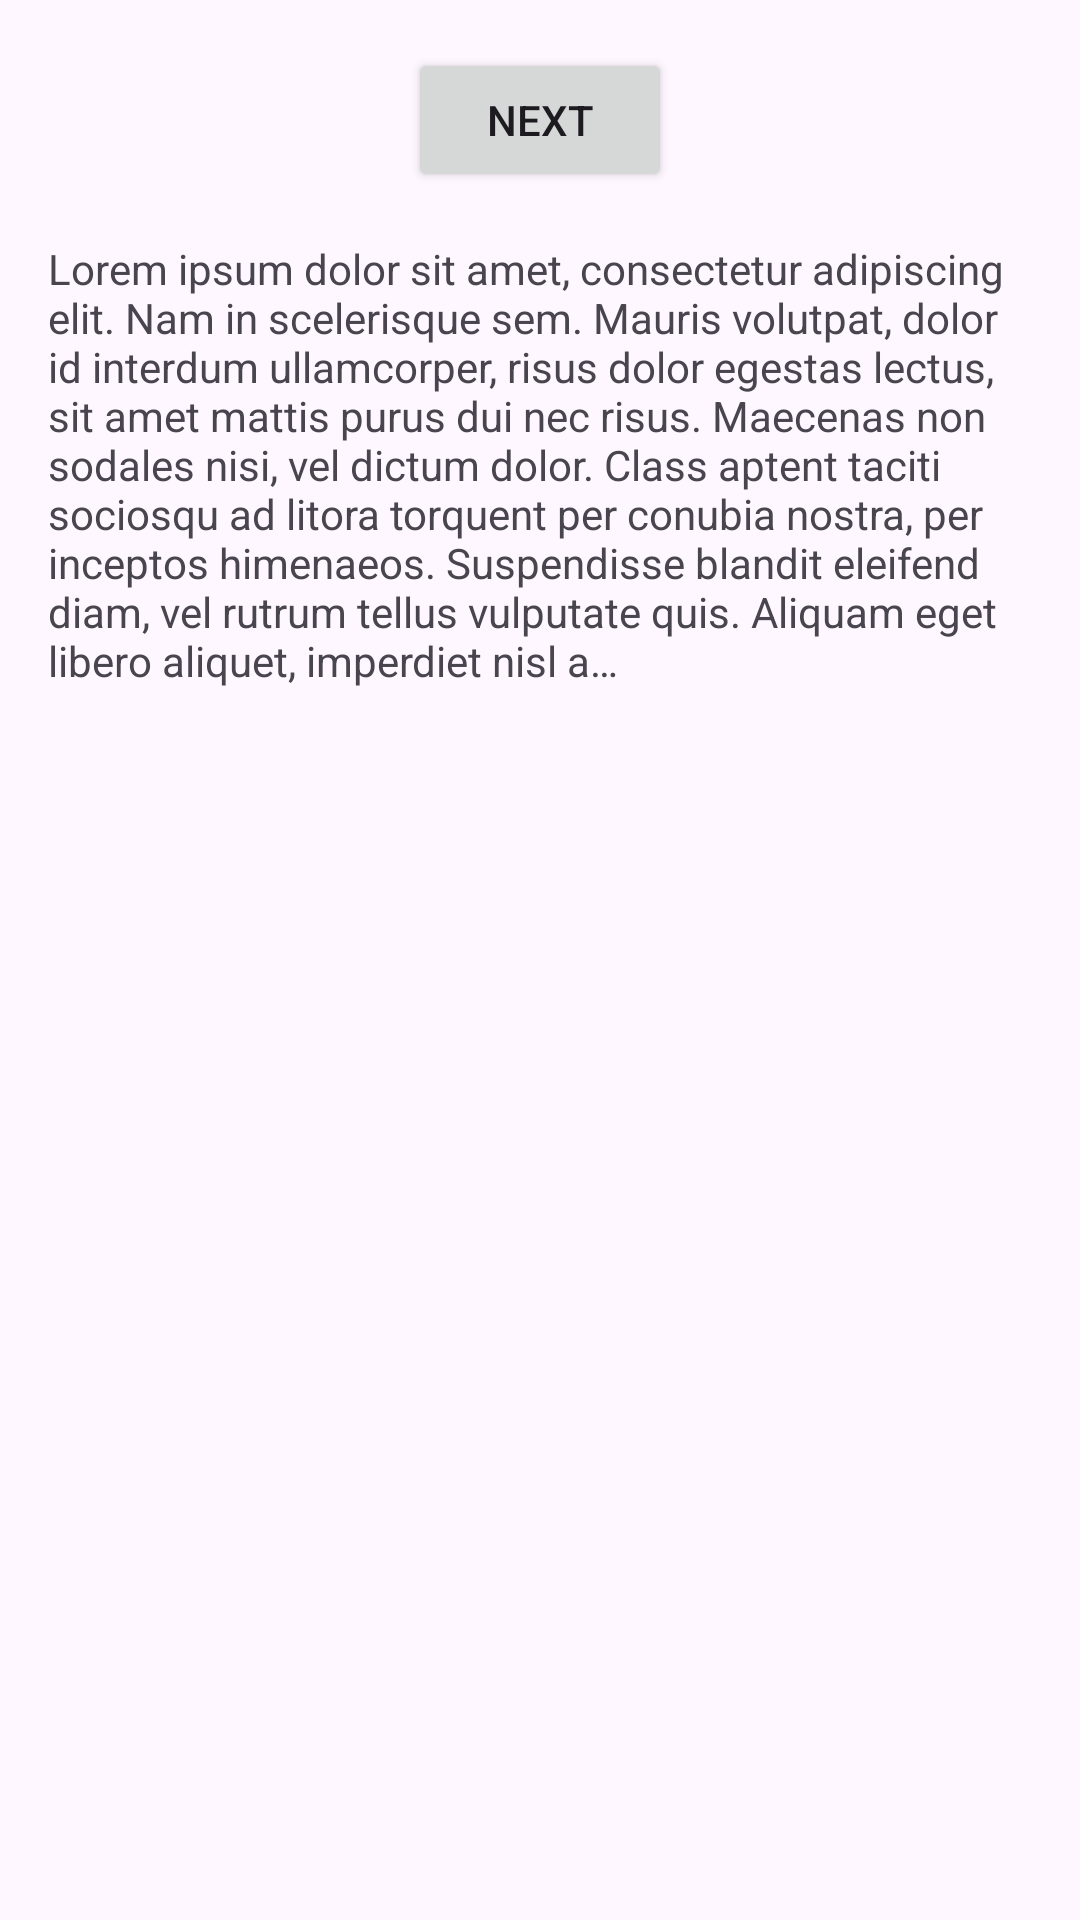

Layout XML and referenced resources for this Android screen:
<!-- AndroidManifest.xml: application theme Theme.Spotights -->
<!-- res/layout/fragment_first.xml -->
<?xml version="1.0" encoding="utf-8"?>
<LinearLayout xmlns:android="http://schemas.android.com/apk/res/android"
    xmlns:tools="http://schemas.android.com/tools"
    android:layout_width="match_parent"
    android:layout_height="match_parent"
    android:gravity="center_horizontal"
    android:orientation="vertical"
    tools:context=".FirstFragment">

    <Button
        android:id="@+id/button_first"
        android:layout_width="wrap_content"
        android:layout_height="wrap_content"
        android:tag="test"
        android:layout_marginTop="@dimen/dp_16"
        android:text="@string/next" />

    <TextView
        android:id="@+id/textview_first"
        android:layout_width="wrap_content"
        android:layout_height="wrap_content"
        android:layout_marginTop="16dp"
        android:layout_marginHorizontal="@dimen/dp_16"
        android:tag="mock"
        android:text="@string/lorem_ipsum" />
</LinearLayout>
<!-- resources referenced by this layout -->
<resources>
  <dimen name="dp_16">16dp</dimen>
  <string name="lorem_ipsum">
          Lorem ipsum dolor sit amet, consectetur adipiscing elit. Nam in scelerisque sem. Mauris
          volutpat, dolor id interdum ullamcorper, risus dolor egestas lectus, sit amet mattis purus
          dui nec risus. Maecenas non sodales nisi, vel dictum dolor. Class aptent taciti sociosqu ad
          litora torquent per conubia nostra, per inceptos himenaeos. Suspendisse blandit eleifend
          diam, vel rutrum tellus vulputate quis. Aliquam eget libero aliquet, imperdiet nisl a…
      </string>
  <string name="next">Next</string>
  <style name="Theme.Spotights" parent="Base.Theme.Spotights" />
  <style name="Base.Theme.Spotights" parent="Theme.Material3.DayNight.NoActionBar">
          
          
      </style>
</resources>
